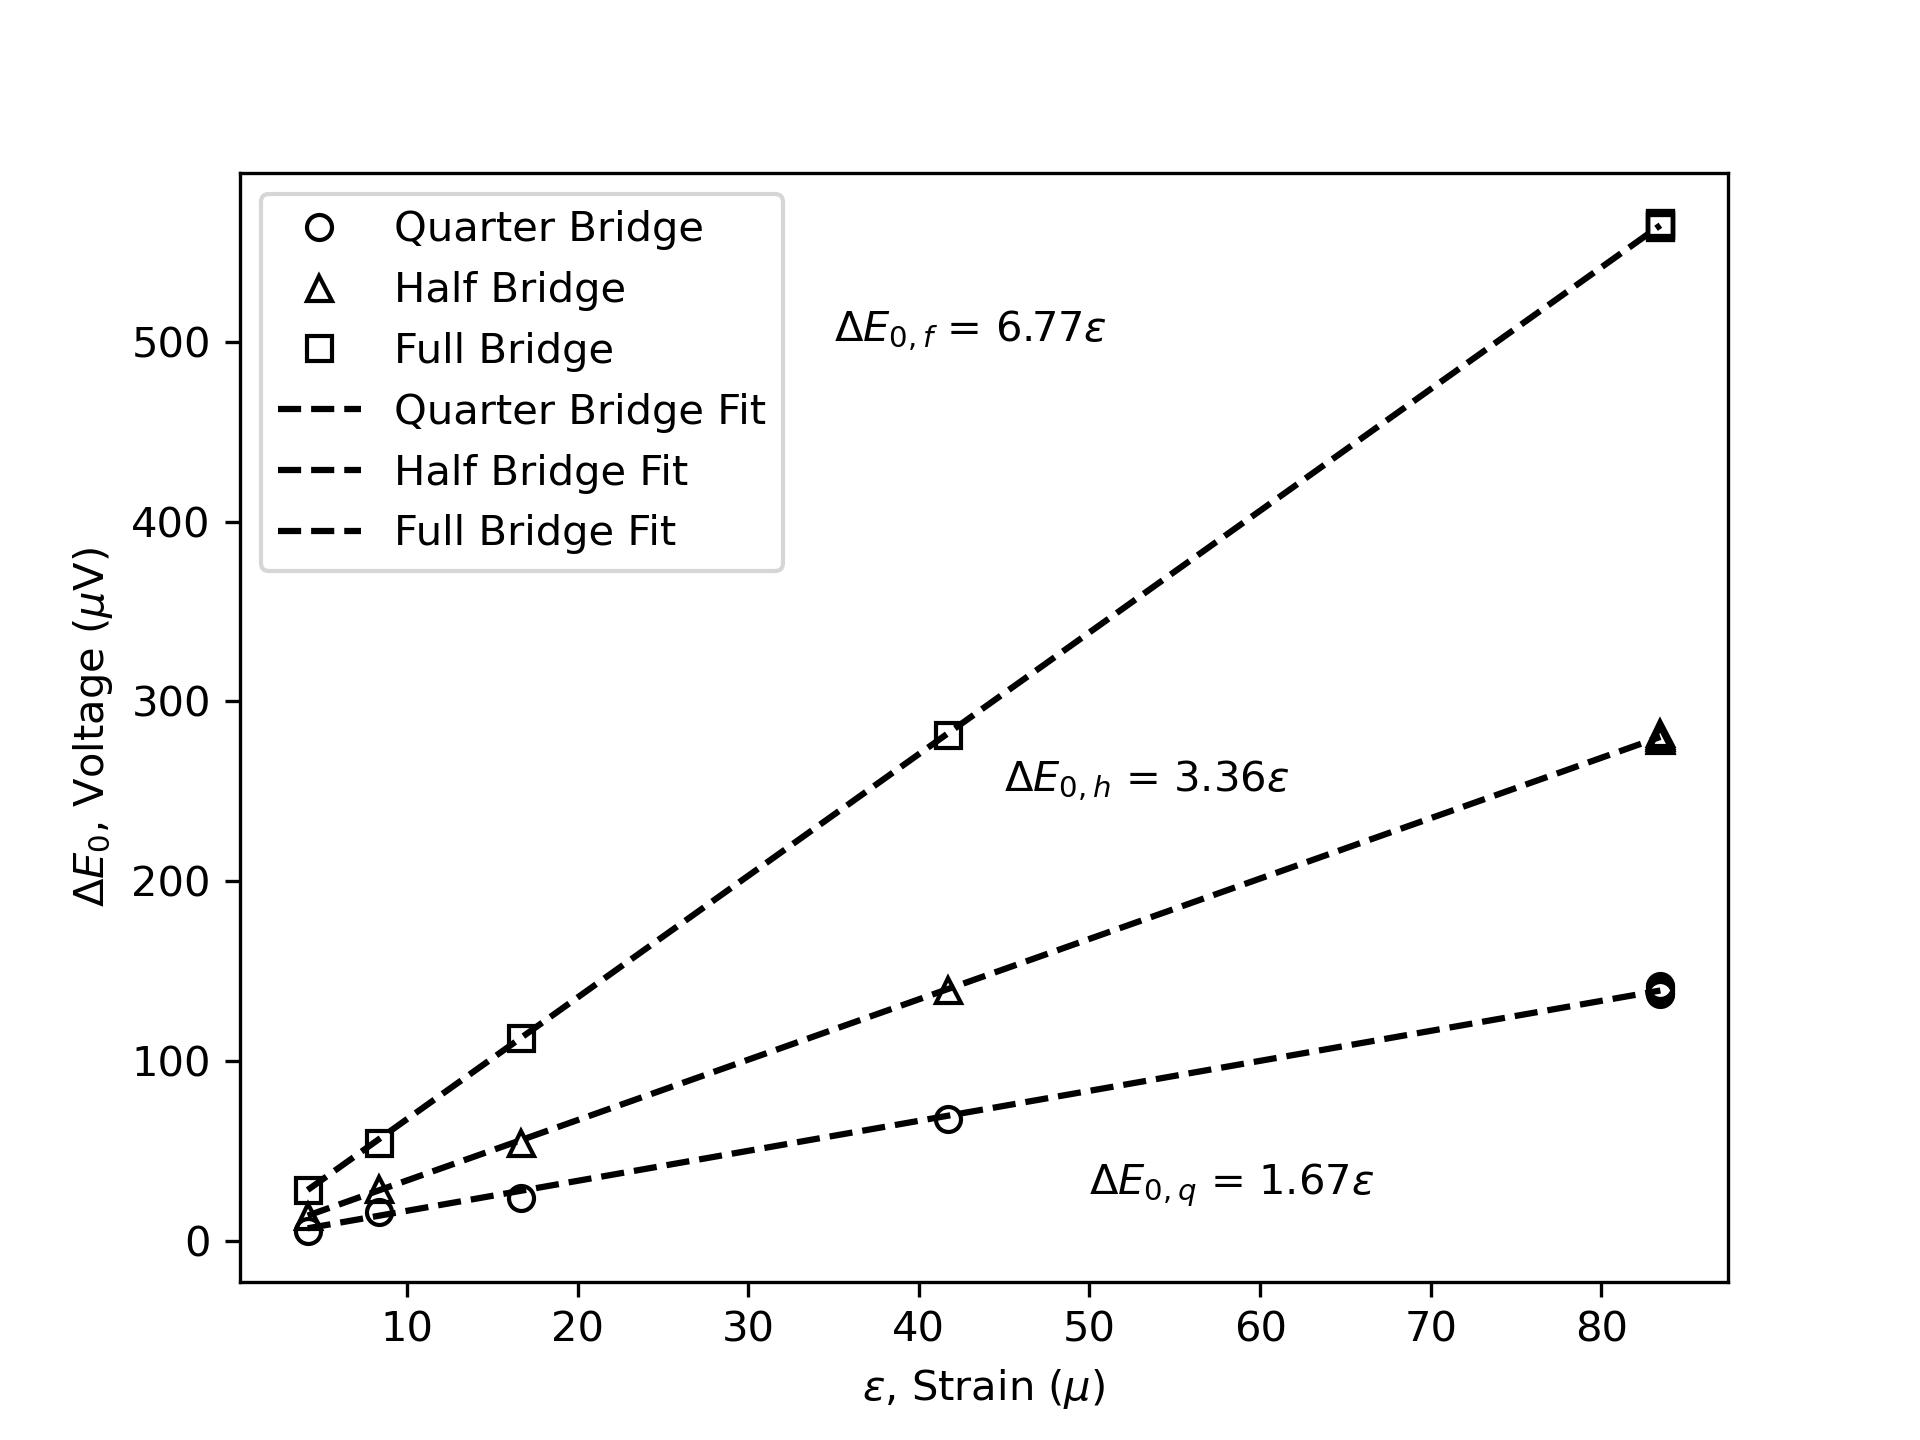

Values plotted in this chart, from the file beside it:
epsilon, quarter, half, full
4.17316E-06, 5.33333E-06, 0.000014, 0.000028
8.34632E-06, 0.000016, 0.000029, 5.46667E-05
1.66926E-05, 2.36667E-05, 5.46667E-05, 0.0001127
4.17316E-05, 6.76667E-05, 0.0001397, 0.0002813
8.34632E-05, 0.0001397, 0.0002793, 0.000566
8.34632E-05, 0.0001377, 0.0002803, 0.000566
8.34632E-05, 0.0001373, 0.0002783, 0.000564
8.34632E-05, 0.0001397, 0.0002823, 0.000565
8.34632E-05, 0.000141, 0.0002813, 0.000565
8.34632E-05, 0.0001417, 0.0002803, 0.000564
